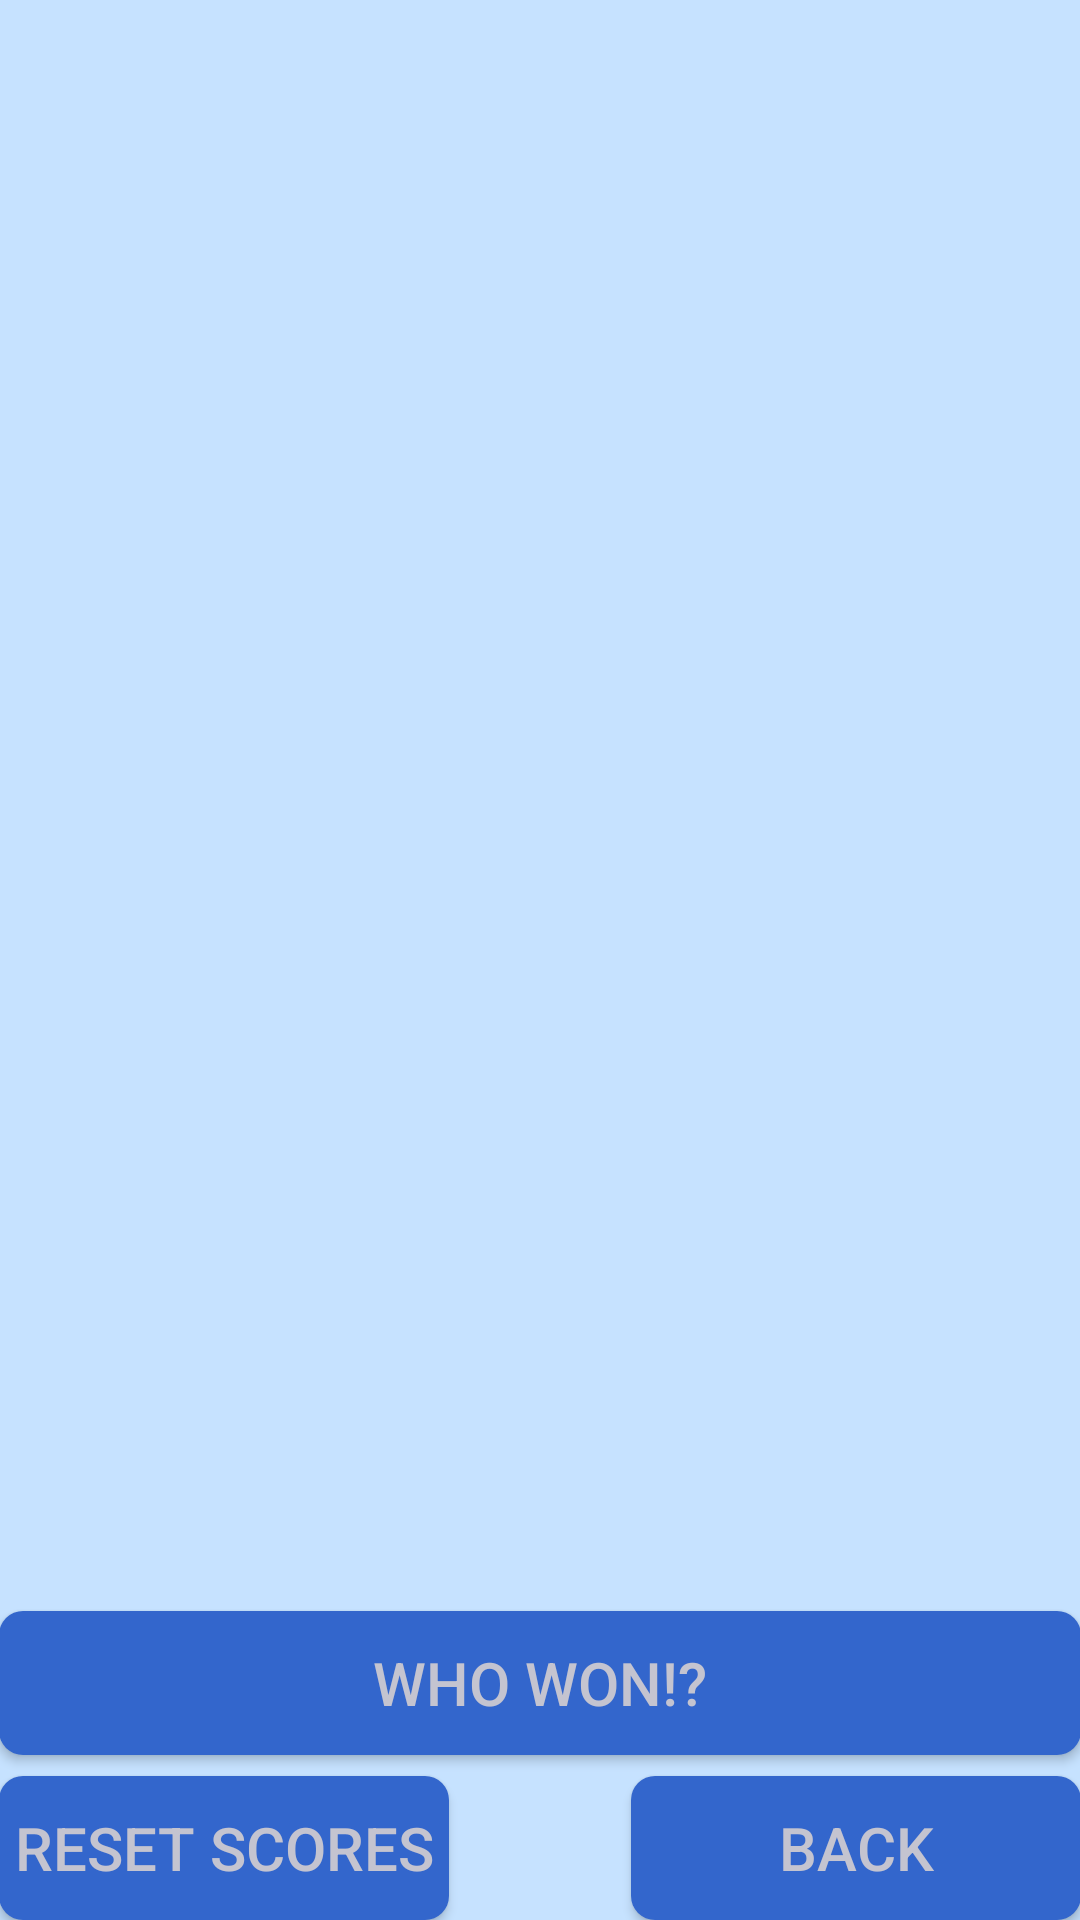

Produce the Android XML layout that renders to this screen, including the resource entries it uses.
<!-- AndroidManifest.xml: application theme AppTheme -->
<!-- res/layout/activity_scores.xml -->
<RelativeLayout xmlns:android="http://schemas.android.com/apk/res/android"
    xmlns:tools="http://schemas.android.com/tools" android:layout_width="match_parent"
    android:layout_height="match_parent" android:paddingLeft="@dimen/activity_horizontal_margin"
    android:paddingRight="@dimen/activity_horizontal_margin"
    android:paddingTop="@dimen/activity_vertical_margin"
    android:paddingBottom="@dimen/activity_vertical_margin"
    android:background="#C6E2FF"
    tools:context="com.example.tacotruck.sushigo.ScoresActivity">

    
        
        
        
        
        
        
        

    
        
        
        
        
        
        
        
        

    
        
        
        
        
        
        
        

    
        
        
        
        
        
        
        

    
        
        
        
        
        
        
        

    
        
        
        
        
        
        
        

    
        
        
        
        
        
        
        

    
        
        
        
        
        
        
        

    
        
        
        
        
        
        
        

    
        
        
        
        
        
        
        

    
        
        
        
        
        
        
        

    
        
        
        
        
        
        
        

    <ExpandableListView
        android:layout_width="wrap_content"
        android:layout_height="wrap_content"
        android:id="@+id/expandableListView"
        android:layout_alignParentStart="true"
        android:layout_alignParentTop="true"
        android:layout_alignParentLeft="true"
        android:layout_alignParentRight="true"
        android:layout_above="@+id/button9"
        android:layout_marginTop="3dp" />

    <Button
        android:layout_width="wrap_content"
        android:layout_height="wrap_content"
        android:text="Back"
        android:id="@+id/button5"
        android:background="@drawable/rounded_button_states"
        android:minWidth="150dp"
        android:textColor="#C4C4D0"
        android:textSize="20dp"
        android:layout_alignParentBottom="true"
        android:layout_alignParentEnd="true" />

    <Button
        android:layout_width="wrap_content"
        android:layout_height="wrap_content"
        android:text="Reset Scores"
        android:background="@drawable/rounded_button_states"
        android:id="@+id/button8"
        android:textSize="20dp"
        android:textColor="#C4C4D0"
        android:minWidth="150dp"
        android:layout_alignTop="@+id/button5"
        android:layout_alignParentStart="true" />

    <Button
        android:layout_width="wrap_content"
        android:layout_height="wrap_content"
        android:background="@drawable/rounded_button_states"
        android:text="Who Won!?"
        android:textSize="20dp"
        android:textColor="#C4C4D0"
        android:id="@+id/button9"
        android:layout_above="@+id/button5"
        android:maxWidth="50dp"
        android:layout_alignParentEnd="true"
        android:layout_alignParentStart="true"
        android:layout_marginBottom="7dp" />


</RelativeLayout>
<!-- resources referenced by this layout -->
<resources>
  <!-- drawable rounded_button_states (drawable) -->
  <?xml version="1.0" encoding="utf-8"?>
  <selector xmlns:android="http://schemas.android.com/apk/res/android">
      <item android:drawable="@drawable/rounded_button_pressed" android:state_focused="true" android:state_pressed="true"/>
      <item android:drawable="@drawable/rounded_button_pressed" android:state_focused="false" android:state_pressed="true"/>
      <item android:drawable="@drawable/rounded_button_pressed" android:state_focused="true"/>
      <item android:drawable="@drawable/rounded_button" android:state_focused="false" android:state_pressed="false"/>
  </selector>
  <style name="AppTheme" parent="Theme.AppCompat.Light.DarkActionBar">
          <item name="android:windowNoTitle">true</item>
          
  
      </style>
  <!-- drawable rounded_button_pressed (drawable) -->
  <?xml version="1.0" encoding="utf-8"?>
  <shape xmlns:android="http://schemas.android.com/apk/res/android"
      android:shape="rectangle">
      <corners android:radius="8dip"/>
      <solid android:color="#3366CC" />
      <stroke android:width="5px" android:color="@android:color/holo_green_dark" />
  </shape>
      
  <!-- drawable rounded_button (drawable) -->
  <?xml version="1.0" encoding="utf-8"?>
  <shape xmlns:android="http://schemas.android.com/apk/res/android"
  android:shape="rectangle">
  <corners android:radius="8dip"/>
  <solid android:color="#3366CC" />
  </shape>
</resources>
